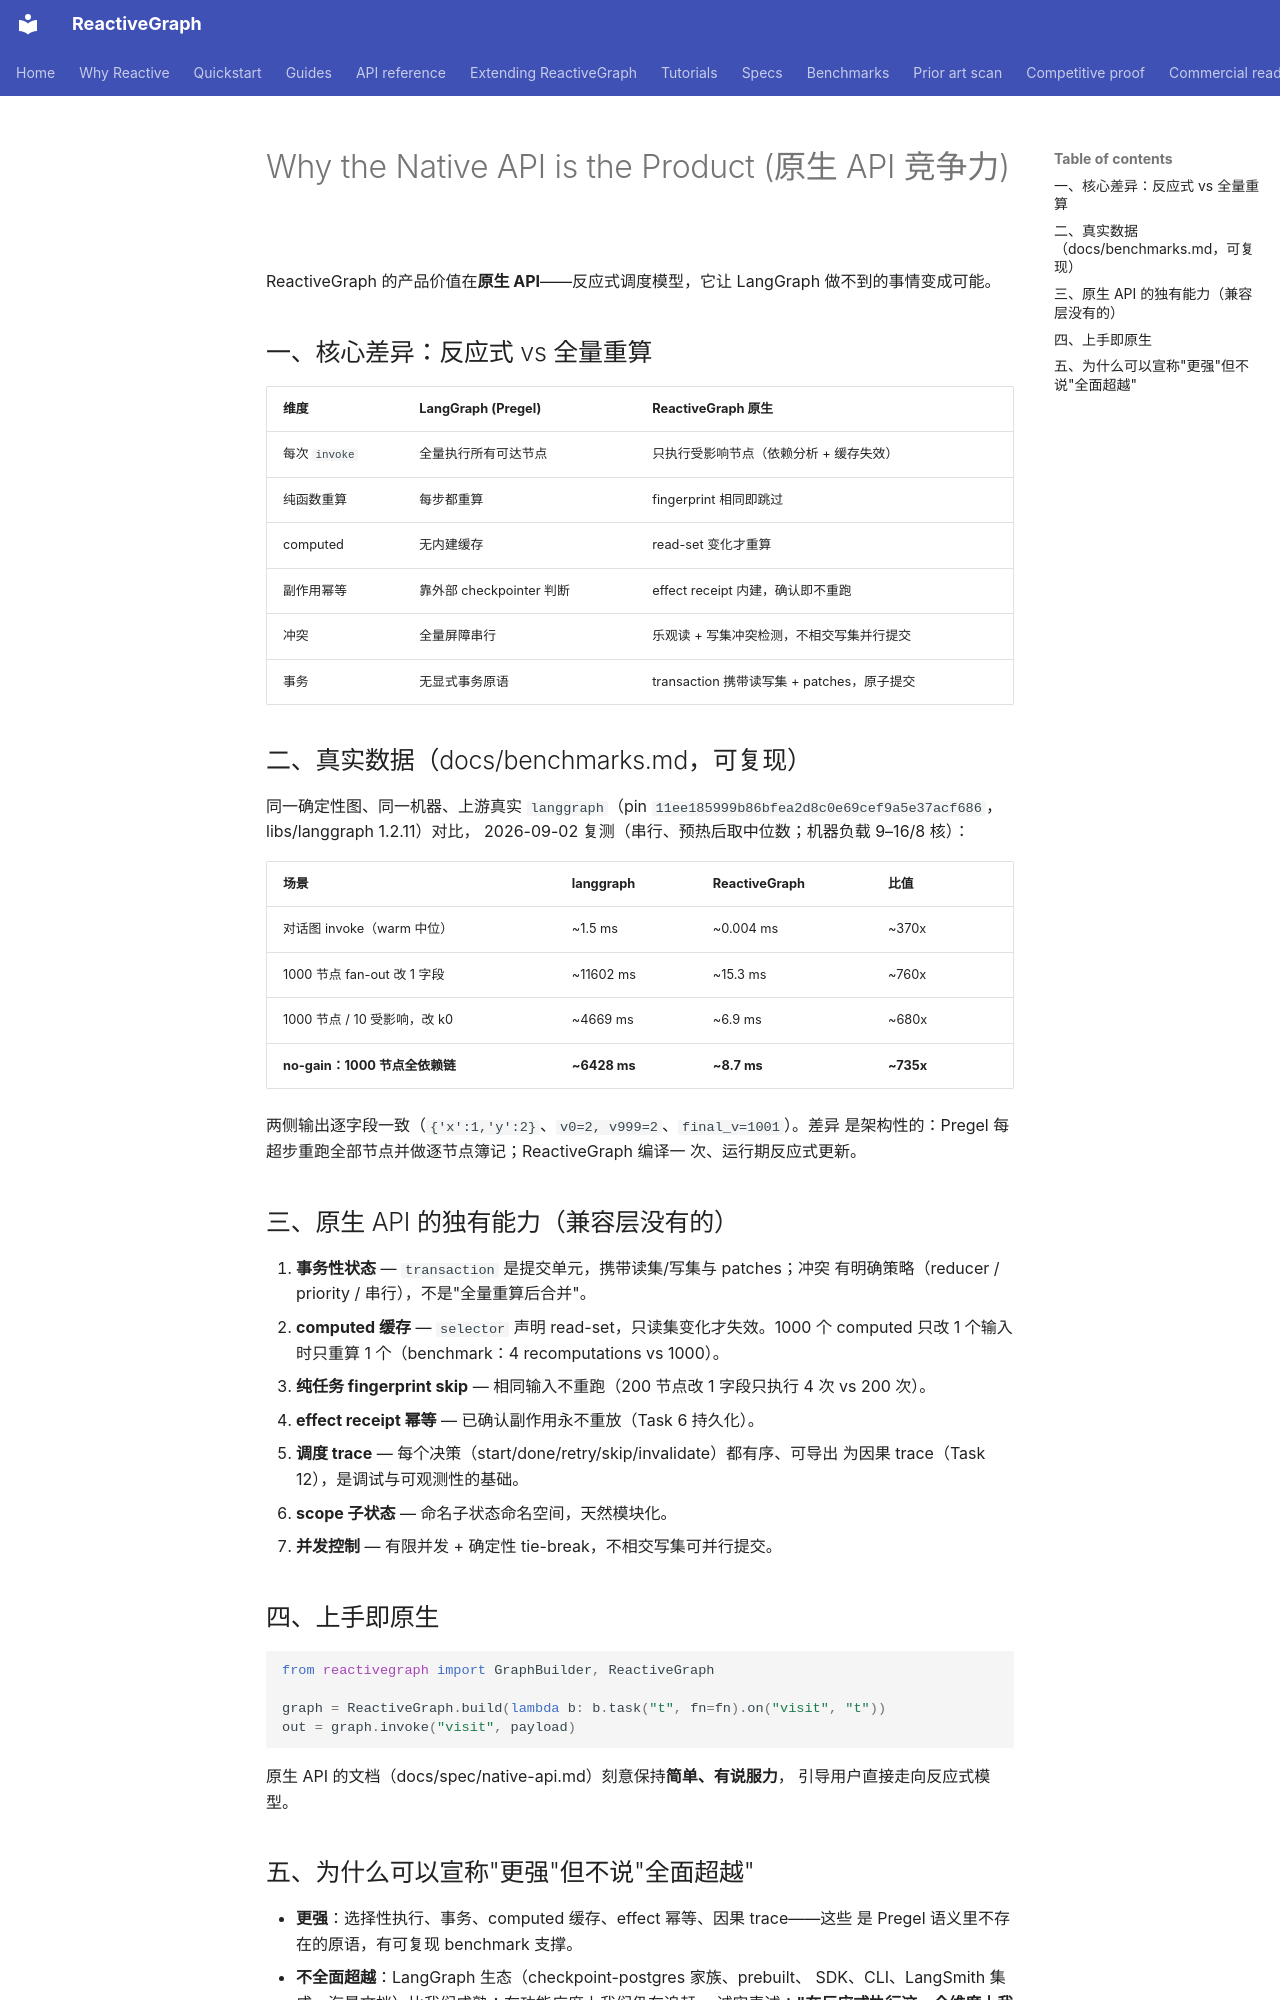

repository: from000/reactive-graph · page: spec/native-api-competitive/index.html · generator: mkdocs

# Why the Native API is the Product (原生 API 竞争力)

ReactiveGraph 的产品价值在**原生 API**——反应式调度模型，它让 LangGraph
做不到的事情变成可能。

## 一、核心差异：反应式 vs 全量重算

| 维度 | LangGraph (Pregel) | ReactiveGraph 原生 |
|---|---|---|
| 每次 `invoke` | 全量执行所有可达节点 | 只执行受影响节点（依赖分析 + 缓存失效） |
| 纯函数重算 | 每步都重算 | fingerprint 相同即跳过 |
| computed | 无内建缓存 | read-set 变化才重算 |
| 副作用幂等 | 靠外部 checkpointer 判断 | effect receipt 内建，确认即不重跑 |
| 冲突 | 全量屏障串行 | 乐观读 + 写集冲突检测，不相交写集并行提交 |
| 事务 | 无显式事务原语 | transaction 携带读写集 + patches，原子提交 |

## 二、真实数据（docs/benchmarks.md，可复现）

同一确定性图、同一机器、上游真实 `langgraph`（pin
`11ee185999b86bfea2d8c0e69cef9a5e37acf686`，libs/langgraph 1.2.11）对比，
2026-09-02 复测（串行、预热后取中位数；机器负载 9–16/8 核）：

| 场景 | langgraph | ReactiveGraph | 比值 |
|---|---|---|---|
| 对话图 invoke（warm 中位） | ~1.5 ms | ~0.004 ms | ~370x |
| 1000 节点 fan-out 改 1 字段 | ~11602 ms | ~15.3 ms | ~760x |
| 1000 节点 / 10 受影响，改 k0 | ~4669 ms | ~6.9 ms | ~680x |
| **no-gain：1000 节点全依赖链** | **~6428 ms** | **~8.7 ms** | **~735x** |

两侧输出逐字段一致（`{'x':1,'y':2}`、`v0=2, v999=2`、`final_v=1001`）。差异
是架构性的：Pregel 每超步重跑全部节点并做逐节点簿记；ReactiveGraph 编译一
次、运行期反应式更新。

## 三、原生 API 的独有能力（兼容层没有的）

1. **事务性状态** — `transaction` 是提交单元，携带读集/写集与 patches；冲突
   有明确策略（reducer / priority / 串行），不是"全量重算后合并"。
2. **computed 缓存** — `selector` 声明 read-set，只读集变化才失效。1000 个
   computed 只改 1 个输入时只重算 1 个（benchmark：4 recomputations vs 1000）。
3. **纯任务 fingerprint skip** — 相同输入不重跑（200 节点改 1 字段只执行 4 次
   vs 200 次）。
4. **effect receipt 幂等** — 已确认副作用永不重放（Task 6 持久化）。
5. **调度 trace** — 每个决策（start/done/retry/skip/invalidate）都有序、可导出
   为因果 trace（Task 12），是调试与可观测性的基础。
6. **scope 子状态** — 命名子状态命名空间，天然模块化。
7. **并发控制** — 有限并发 + 确定性 tie-break，不相交写集可并行提交。

## 四、上手即原生

```python
from reactivegraph import GraphBuilder, ReactiveGraph

graph = ReactiveGraph.build(lambda b: b.task("t", fn=fn).on("visit", "t"))
out = graph.invoke("visit", payload)
```

原生 API 的文档（docs/spec/native-api.md）刻意保持**简单、有说服力**，
引导用户直接走向反应式模型。
